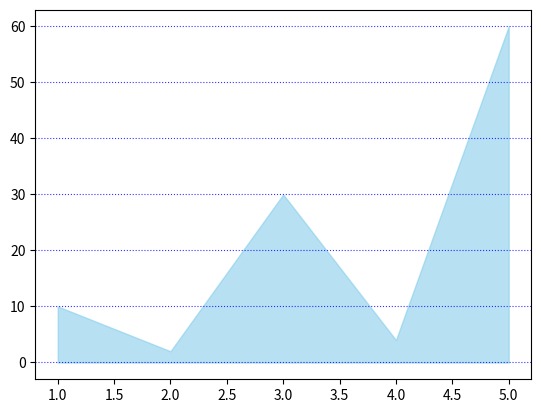

Generate this figure with matplotlib:
import matplotlib.pyplot as plt

x = [1,2,3,4,5]
y = [10,2,30,4,60]

plt.fill_between(x,y, color='skyblue' , alpha = 0.6)
plt.grid(axis='y', linestyle=':', color='b', alpha=0.8)
plt.show()
